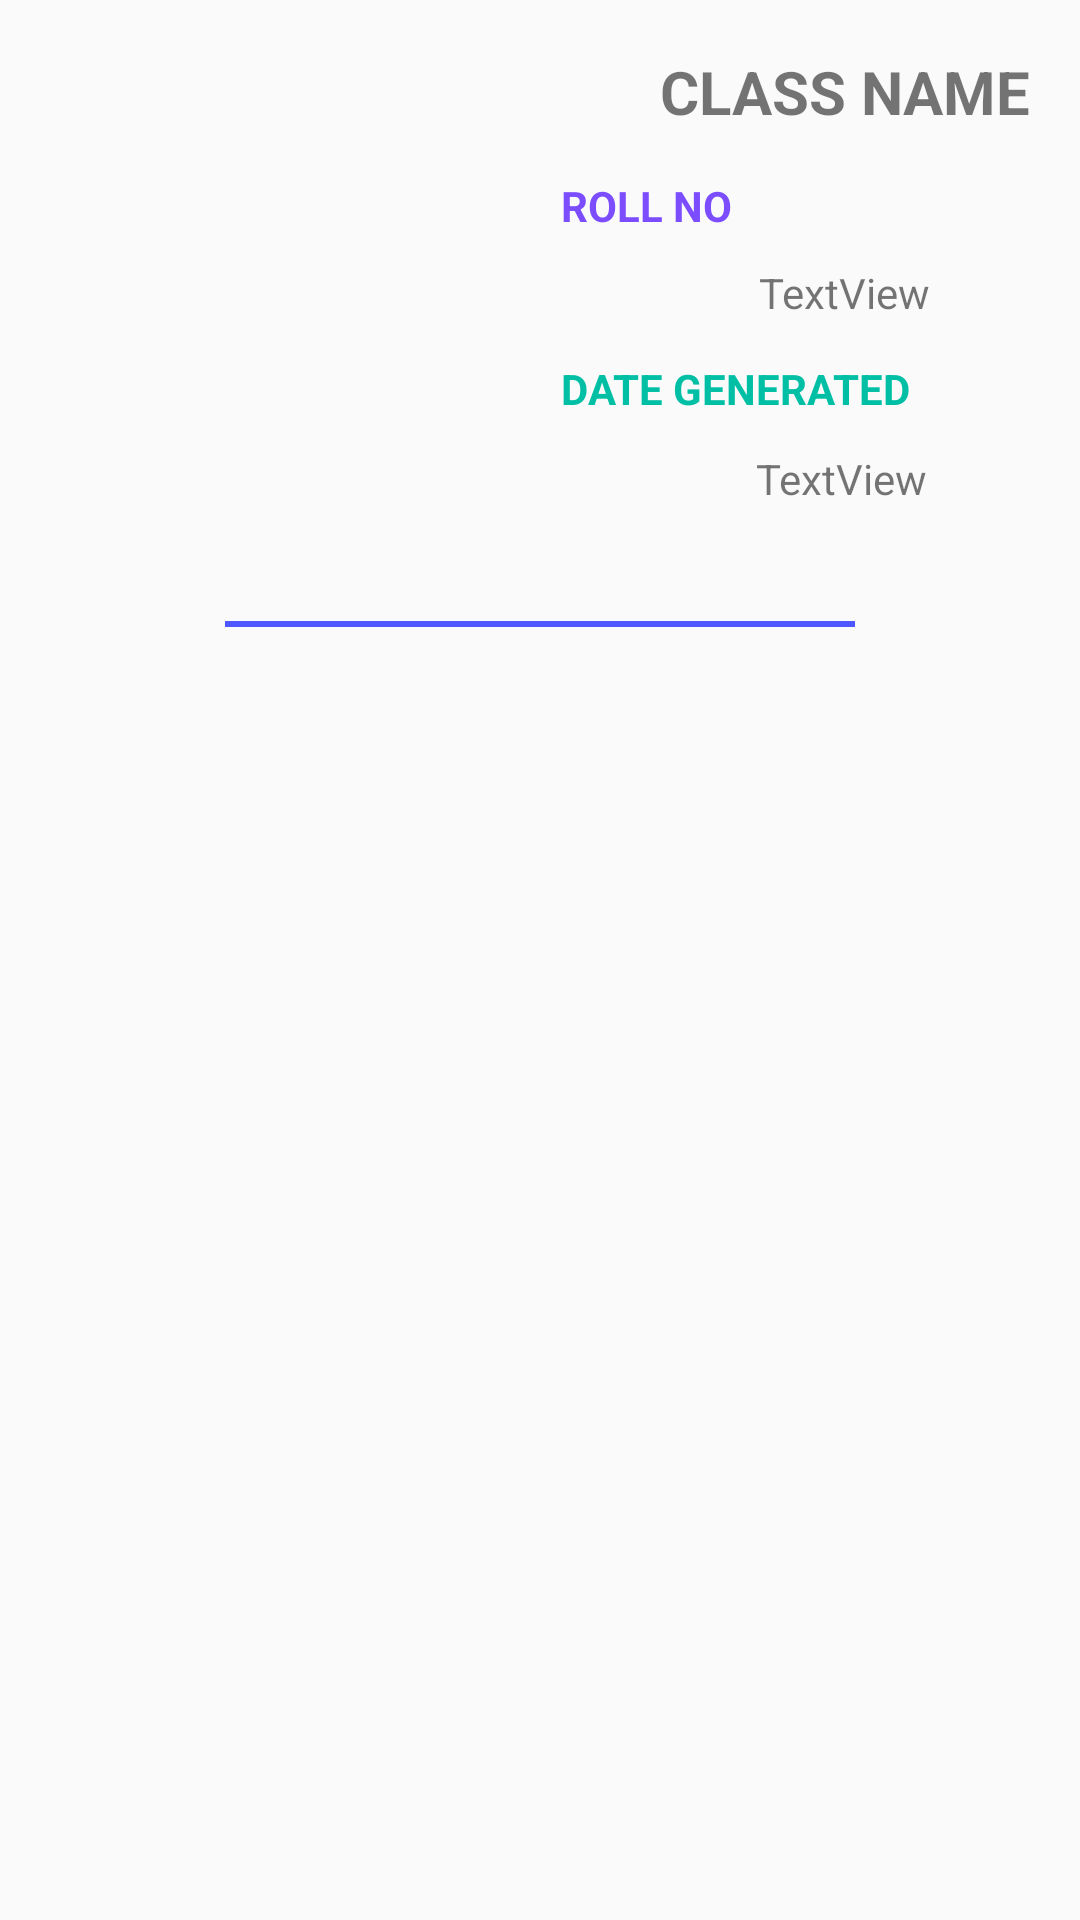

Reconstruct the res/layout file that produces this screen, plus the resources it refers to.
<!-- AndroidManifest.xml: application theme Theme.AppCompat.DayNight.NoActionBar -->
<!-- res/layout/listview_layout.xml -->
<?xml version="1.0" encoding="utf-8"?>
<LinearLayout xmlns:android="http://schemas.android.com/apk/res/android"
    android:orientation="vertical" android:layout_width="match_parent"
    android:layout_height="match_parent">

    <RelativeLayout
        android:id="@+id/listview_layout_relative"
        android:layout_width="match_parent"
        android:layout_height="196dp"
        android:background="?attr/selectableItemBackground"
        android:descendantFocusability="blocksDescendants"
        >

        <LinearLayout
            android:layout_width="179dp"
            android:layout_height="match_parent"
            android:layout_alignParentTop="true"
            android:layout_marginTop="0dp"
            android:orientation="horizontal"
            android:weightSum="1">

            <CheckBox
                android:id="@+id/list_selection"
                android:layout_width="wrap_content"
                android:layout_height="match_parent"
                android:visibility="gone" />

            <ImageView
                android:id="@+id/qrstudent"
                android:layout_width="match_parent"
                android:layout_height="183dp"
                android:layout_marginTop="0dp" />
        </LinearLayout>

        <TextView
            android:id="@+id/classname_layout"
            android:layout_width="125dp"
            android:layout_height="29dp"
            android:layout_alignParentStart="true"
            android:layout_alignParentTop="true"
            android:layout_marginStart="220dp"
            android:layout_marginTop="17dp"
            android:text="CLASS NAME"
            android:textSize="20sp"
            android:textStyle="bold" />

        <TextView
            android:layout_width="71dp"
            android:layout_height="wrap_content"
            android:layout_alignParentStart="true"
            android:layout_alignParentTop="true"
            android:layout_marginStart="187dp"
            android:layout_marginTop="59dp"
            android:text="ROLL NO"
            android:textColor="@color/deeppurple"
            android:textStyle="bold" />

        <TextView
            android:id="@+id/rollno_layout"
            android:layout_width="128dp"
            android:layout_height="wrap_content"
            android:layout_alignParentStart="true"
            android:layout_alignParentTop="true"
            android:layout_marginStart="253dp"
            android:layout_marginTop="88dp"
            android:text="TextView" />

        <TextView
            android:id="@+id/date"
            android:layout_width="wrap_content"
            android:layout_height="wrap_content"
            android:layout_alignParentStart="true"
            android:layout_alignParentTop="true"
            android:layout_marginStart="187dp"
            android:layout_marginTop="120dp"
            android:text="DATE GENERATED"
            android:textColor="@color/green"
            android:textStyle="bold" />

        <TextView
            android:id="@+id/dategenerted_layout"
            android:layout_width="127dp"
            android:layout_height="wrap_content"
            android:layout_alignParentStart="true"
            android:layout_alignParentTop="true"
            android:layout_marginStart="252dp"
            android:layout_marginTop="150dp"
            android:text="TextView" />


    </RelativeLayout>

    <TextView
        android:id="@+id/textView102"
        android:layout_width="match_parent"
        android:layout_height="wrap_content"
        android:layout_marginBottom="15dp"
        android:background="@drawable/simple_line" />

</LinearLayout>
<!-- resources referenced by this layout -->
<resources>
  <color name="deeppurple">#7c4dff</color>
  <color name="green">#00BFA5</color>
  <!-- drawable simple_line (drawable) -->
  <vector android:height="24dp" android:tint="#4D56FF"
      android:viewportHeight="24.0" android:viewportWidth="24.0"
      android:width="24dp" xmlns:android="http://schemas.android.com/apk/res/android">
      <path android:fillColor="#FF000000" android:pathData="M19,13H5v-2h14v2z"/>
  </vector>
</resources>
